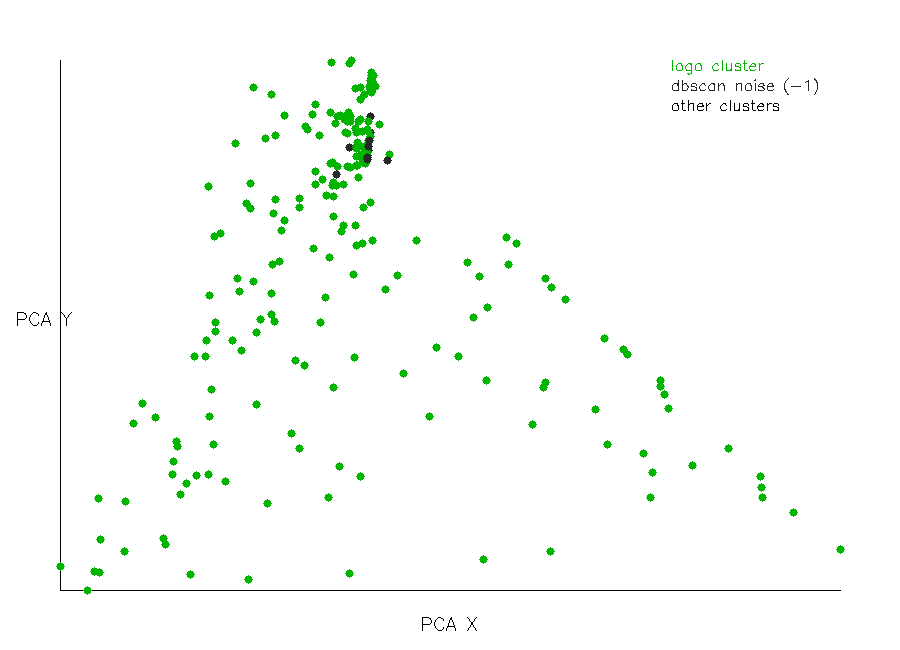

Source data for this figure (header and first rows):
index, timeSec, x, y, cluster, isLogo
0, 0, 0.266, -0.08791, 0, 1
1, 30, 0.2697, -0.092, 0, 1
2, 60, 0.1947, -0.03471, 0, 1
3, 90, 0.1889, -0.02773, 0, 1
4, 120, 0.4017, -0.195, 0, 1
5, 150, 0.2087, -0.04476, 0, 1
6, 180, 0.37, -0.1714, 0, 1
7, 210, 0.2466, -0.07798, 0, 1
8, 240, 0.3063, -0.1255, 0, 1
9, 270, 0.3023, -0.1192, 0, 1
10, 300, 0.0131, 0.08453, -1, 0
11, 330, 0.3108, -0.1377, 0, 1
12, 360, -0.0005655, -0.09423, 0, 1
13, 390, 0.2862, -0.1754, 0, 1
14, 420, 0.0127, 0.077, -1, 0
15, 450, 0.1029, -0.09346, 0, 1
16, 480, -0.1394, -0.1685, 0, 1
17, 510, -0.04833, 0.1013, 0, 1
18, 540, 0.1273, -0.2653, 0, 1
19, 570, -0.148, -0.09338, 0, 1
20, 600, -0.01346, 0.0126, 0, 1
21, 630, -0.08095, -0.01564, 0, 1
22, 660, 0.005885, 0.1077, 0, 1
23, 690, -0.009445, 0.09653, 0, 1
24, 720, 0.000782, 0.01775, 0, 1
25, 750, -0.1466, -0.07975, 0, 1
26, 780, -0.0779, 0.09411, 0, 1
27, 810, -0.08233, 0.1284, 0, 1
28, 840, 0.002643, 0.08421, 0, 1
29, 870, -0.07904, -0.06399, 0, 1
30, 900, -0.01826, 0.05188, 0, 1
31, 930, -0.01153, 0.0179, 0, 1
32, 960, 0.01196, 0.08139, 0, 1
33, 990, 0.06094, 0.00469, 0, 1
34, 1020, -0.1075, 0.03667, 0, 1
35, 1050, 0.1177, -0.0602, 0, 1
36, 1080, 0.07445, -0.1445, 0, 1
37, 1110, -0.01894, 0.1039, 0, 1
38, 1140, -0.00446, 0.1103, 0, 1
39, 1170, -0.02806, 0.04286, 0, 1
40, 1200, 0.007965, 0.07084, 0, 1
41, 1230, -0.0115, 0.05211, 0, 1
42, 1260, -0.09995, -0.02957, 0, 1
43, 1290, -0.01009, 0.1076, 0, 1
44, 1320, 0.001711, 0.09693, 0, 1
45, 1350, -0.1722, -0.2109, 0, 1
46, 1380, 0.2926, -0.2132, 0, 1
47, 1410, 0.1316, -0.05164, 0, 1
48, 1440, 0.03398, 0.07755, 0, 1
49, 1470, -0.004277, 0.1061, 0, 1
50, 1500, -0.03856, 0.06364, 0, 1
51, 1530, -0.07985, 0.02792, 0, 1
52, 1560, -0.1178, 0.08729, 0, 1
53, 1590, -0.01683, 0.06752, 0, 1
54, 1620, -0.08242, -0.03994, 0, 1
55, 1650, 0.01187, 0.07645, -1, 0
56, 1680, -0.001567, -0.02361, 0, 1
57, 1710, -0.1804, -0.1939, 0, 1
58, 1740, -0.1155, -0.02708, 0, 1
59, 1770, 0.004129, 0.05822, 0, 1
... 194 more rows
